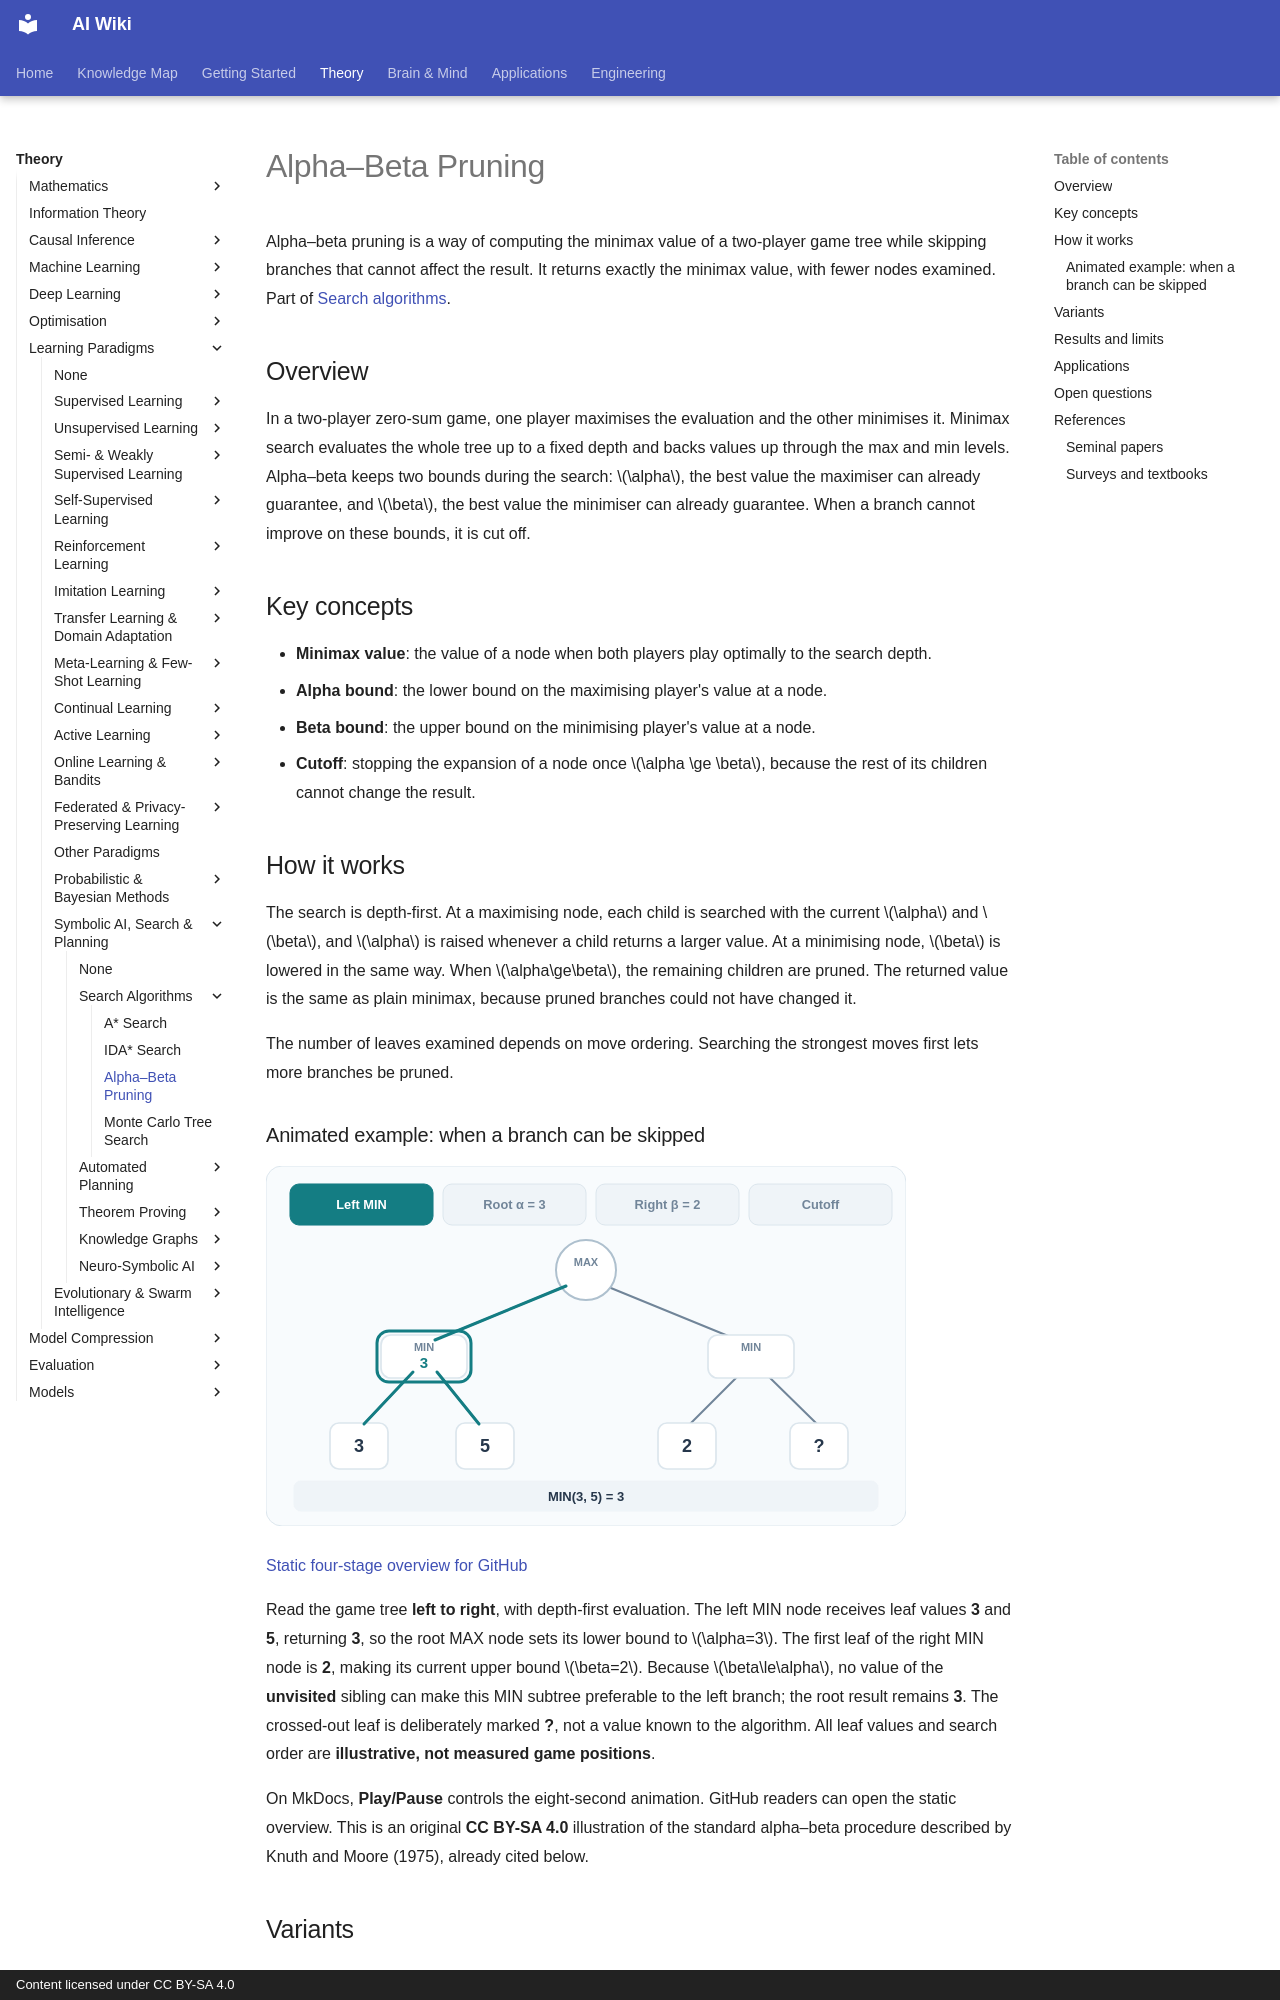

repository: zi-yue-1129/ai-wiki · page: theory/paradigms/symbolic-ai/search/alpha-beta-pruning/index.html · generator: mkdocs · copyright: Content licensed under CC BY-SA 4.0

---
last_reviewed: 2026-11-04
related:
  - theory/paradigms/symbolic-ai/search
tags:
  - search
  - game playing
  - adversarial search
aliases:
  - α–β 剪枝
  - Alpha-beta pruning
  - Minimax
  - 極小極大搜尋
---

# Alpha–Beta Pruning

Alpha–beta pruning is a way of computing the minimax value of a two-player game tree while skipping branches that cannot affect the result. It returns exactly the minimax value, with fewer nodes examined. Part of [Search algorithms](index.md).

## Overview

In a two-player zero-sum game, one player maximises the evaluation and the other minimises it. Minimax search evaluates the whole tree up to a fixed depth and backs values up through the max and min levels. Alpha–beta keeps two bounds during the search: \(\alpha\), the best value the maximiser can already guarantee, and \(\beta\), the best value the minimiser can already guarantee. When a branch cannot improve on these bounds, it is cut off.

## Key concepts

- **Minimax value**: the value of a node when both players play optimally to the search depth.
- **Alpha bound**: the lower bound on the maximising player's value at a node.
- **Beta bound**: the upper bound on the minimising player's value at a node.
- **Cutoff**: stopping the expansion of a node once \(\alpha \ge \beta\), because the rest of its children cannot change the result.

## How it works

The search is depth-first. At a maximising node, each child is searched with the current \(\alpha\) and \(\beta\), and \(\alpha\) is raised whenever a child returns a larger value. At a minimising node, \(\beta\) is lowered in the same way. When \(\alpha\ge\beta\), the remaining children are pruned. The returned value is the same as plain minimax, because pruned branches could not have changed it.

The number of leaves examined depends on move ordering. Searching the strongest moves first lets more branches be pruned.

### Animated example: when a branch can be skipped

![Alpha–beta pruning animation: left MIN returns three, root alpha becomes three, right MIN observes two, and its unvisited sibling is safely pruned.](../../../../assets/concept-animations/alpha-beta-cutoff-motion.svg)

[Static four-stage overview for GitHub](../../../../assets/concept-animations/alpha-beta-cutoff-still.svg)

Read the game tree **left to right**, with depth-first evaluation. The left MIN node receives leaf values **3** and **5**, returning **3**, so the root MAX node sets its lower bound to \(\alpha=3\). The first leaf of the right MIN node is **2**, making its current upper bound \(\beta=2\). Because \(\beta\le\alpha\), no value of the **unvisited** sibling can make this MIN subtree preferable to the left branch; the root result remains **3**. The crossed-out leaf is deliberately marked **?**, not a value known to the algorithm. All leaf values and search order are **illustrative, not measured game positions**.

On MkDocs, **Play/Pause** controls the eight-second animation. GitHub readers can open the static overview. This is an original **CC BY-SA 4.0** illustration of the standard alpha–beta procedure described by Knuth and Moore (1975), already cited below.
